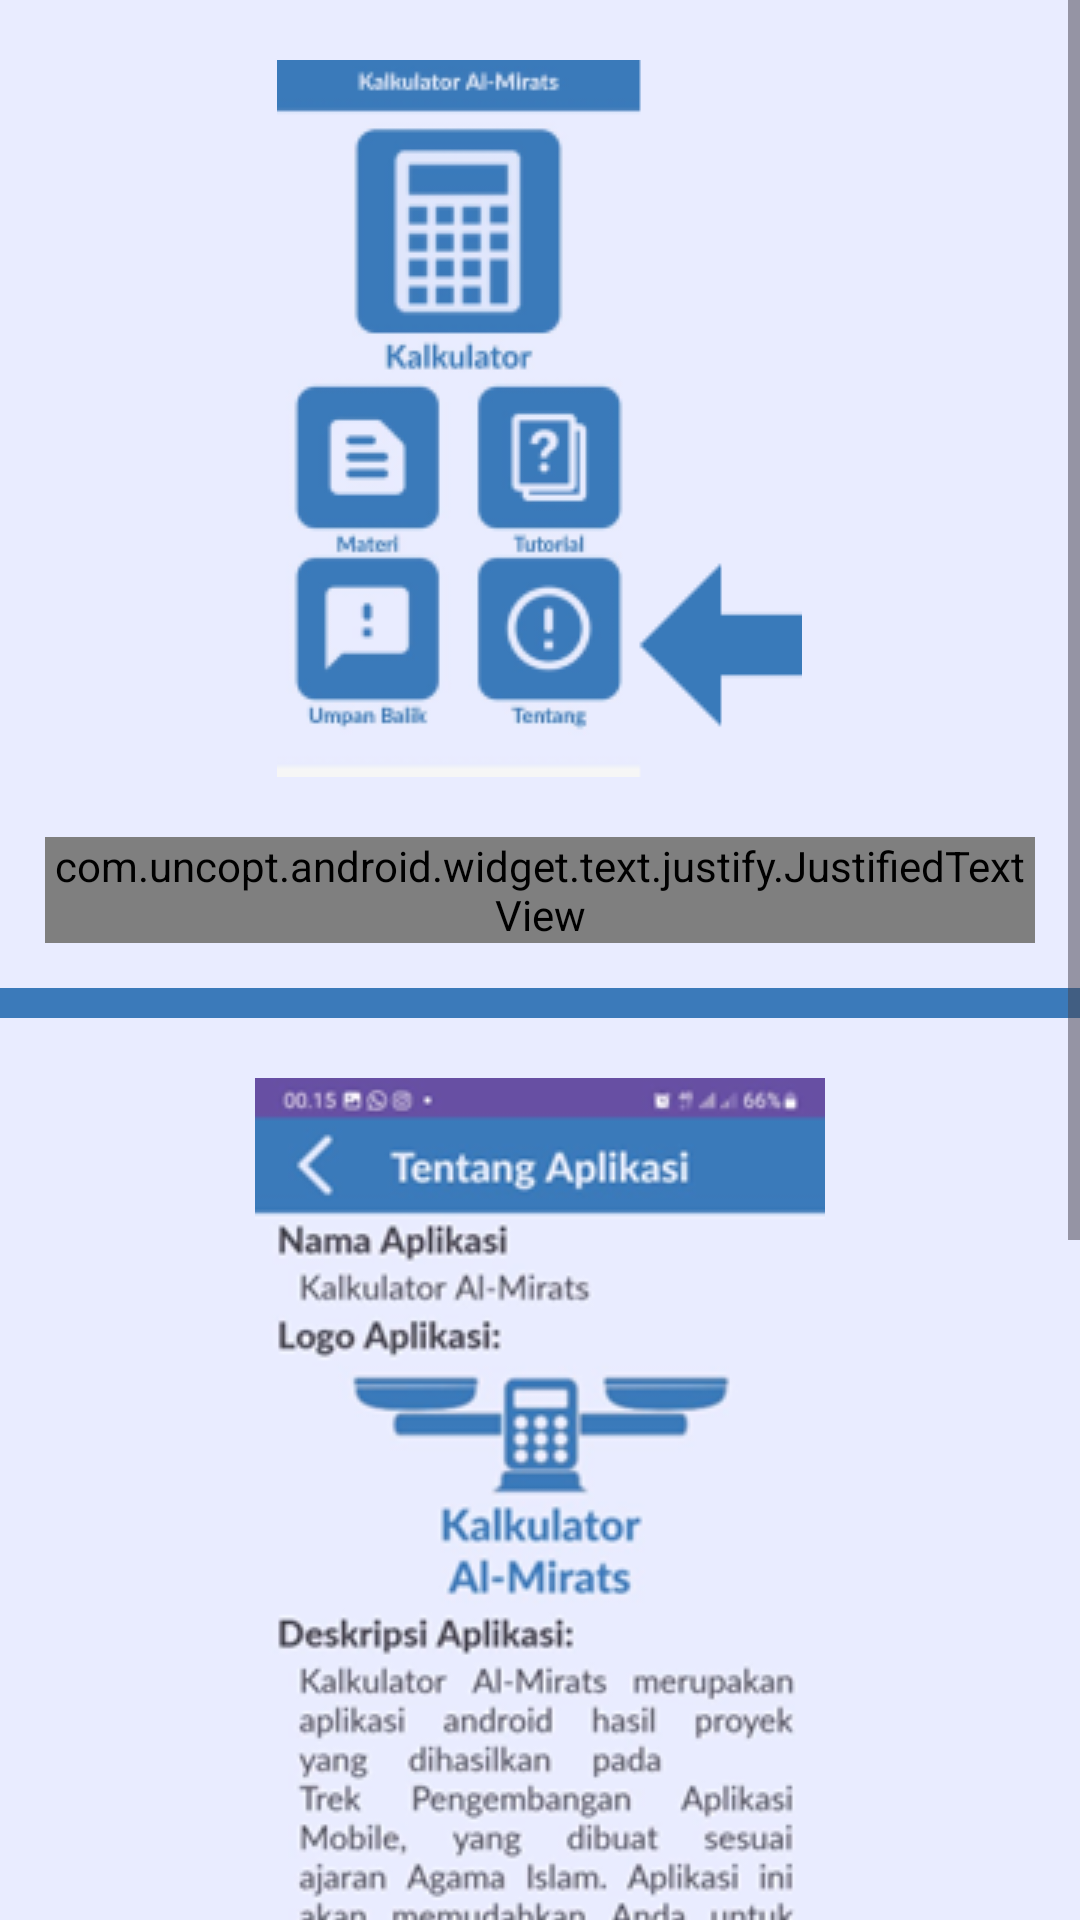

Here is an Android app screen rendered from its layout file. Give the layout XML and the strings, colors and styles it references.
<!-- AndroidManifest.xml: application theme Theme.AlmirathKalkulator -->
<!-- res/layout/fragment_tutorial_tentang.xml -->
<?xml version="1.0" encoding="utf-8"?>
<ScrollView xmlns:android="http://schemas.android.com/apk/res/android"
    android:layout_height="match_parent"
    android:layout_width="match_parent"
    android:background="@color/white">
    <LinearLayout
        android:layout_width="match_parent"
        android:orientation="vertical"
        android:layout_height="match_parent">
        <ImageView
            android:layout_width="wrap_content"
            android:layout_height="match_parent"
            android:src="@drawable/tutorial_tentang_aplikasi_button"
            android:layout_margin="20dp"
            android:layout_gravity="center"/>
        <com.uncopt.android.widget.text.justify.JustifiedTextView
            android:layout_width="match_parent"
            android:layout_height="wrap_content"
            android:layout_marginLeft="15dp"
            android:layout_marginRight="15dp"
            android:layout_marginBottom="15dp"
            android:fontFamily="@font/lato_regular"
            android:text="Di halaman beranda, pilih tombol ''Tentang'' untuk menuju ke halaman tentang."
            android:textSize="18sp"/>
        <TextView
            android:layout_width="match_parent"
            android:layout_height="10dp"
            android:background="@color/primaryColor"
            />
        <ImageView
            android:layout_width="wrap_content"
            android:layout_height="match_parent"
            android:src="@drawable/tutorial_tentang_aplikasi_isi"
            android:layout_margin="20dp"
            android:layout_gravity="center"/>
        <com.uncopt.android.widget.text.justify.JustifiedTextView
            android:layout_width="match_parent"
            android:layout_height="wrap_content"
            android:layout_marginLeft="15dp"
            android:layout_marginRight="15dp"
            android:layout_marginBottom="15dp"
            android:fontFamily="@font/lato_regular"
            android:text="Maka akan tampil isi tentang aplikasi Kalkulator Al-Mirats."
            android:textSize="18sp"/>
        <TextView
            android:layout_width="match_parent"
            android:layout_height="10dp"
            android:background="@color/primaryColor"
            />
        <ImageView
            android:layout_width="wrap_content"
            android:layout_height="match_parent"
            android:src="@drawable/tutorial_button_back"
            android:layout_margin="20dp"
            android:layout_gravity="center"/>


        <com.uncopt.android.widget.text.justify.JustifiedTextView
            android:layout_width="match_parent"
            android:layout_height="wrap_content"
            android:layout_marginLeft="15dp"
            android:layout_marginRight="15dp"
            android:layout_marginBottom="15dp"
            android:fontFamily="@font/lato_regular"
            android:text="Tekan tombol seperti gambar di atas jika ingin kembali ke halaman sebelumnya."
            android:textSize="18sp"/>
    </LinearLayout>
</ScrollView>
<!-- resources referenced by this layout -->
<resources>
  <color name="primaryColor">#3B7ABA</color>
  <color name="white">#E9ECFF</color>
  <!-- drawable tutorial_button_back: png bitmap (drawable, 5753 bytes) -->
  <!-- drawable tutorial_tentang_aplikasi_button: png bitmap (drawable, 19341 bytes) -->
  <!-- drawable tutorial_tentang_aplikasi_isi: png bitmap (drawable, 79868 bytes) -->
  <style name="Theme.AlmirathKalkulator" parent="Base.Theme.AlmirathKalkulator" />
  <style name="Base.Theme.AlmirathKalkulator" parent="Theme.Material3.DayNight.NoActionBar">
          
          
      </style>
</resources>
